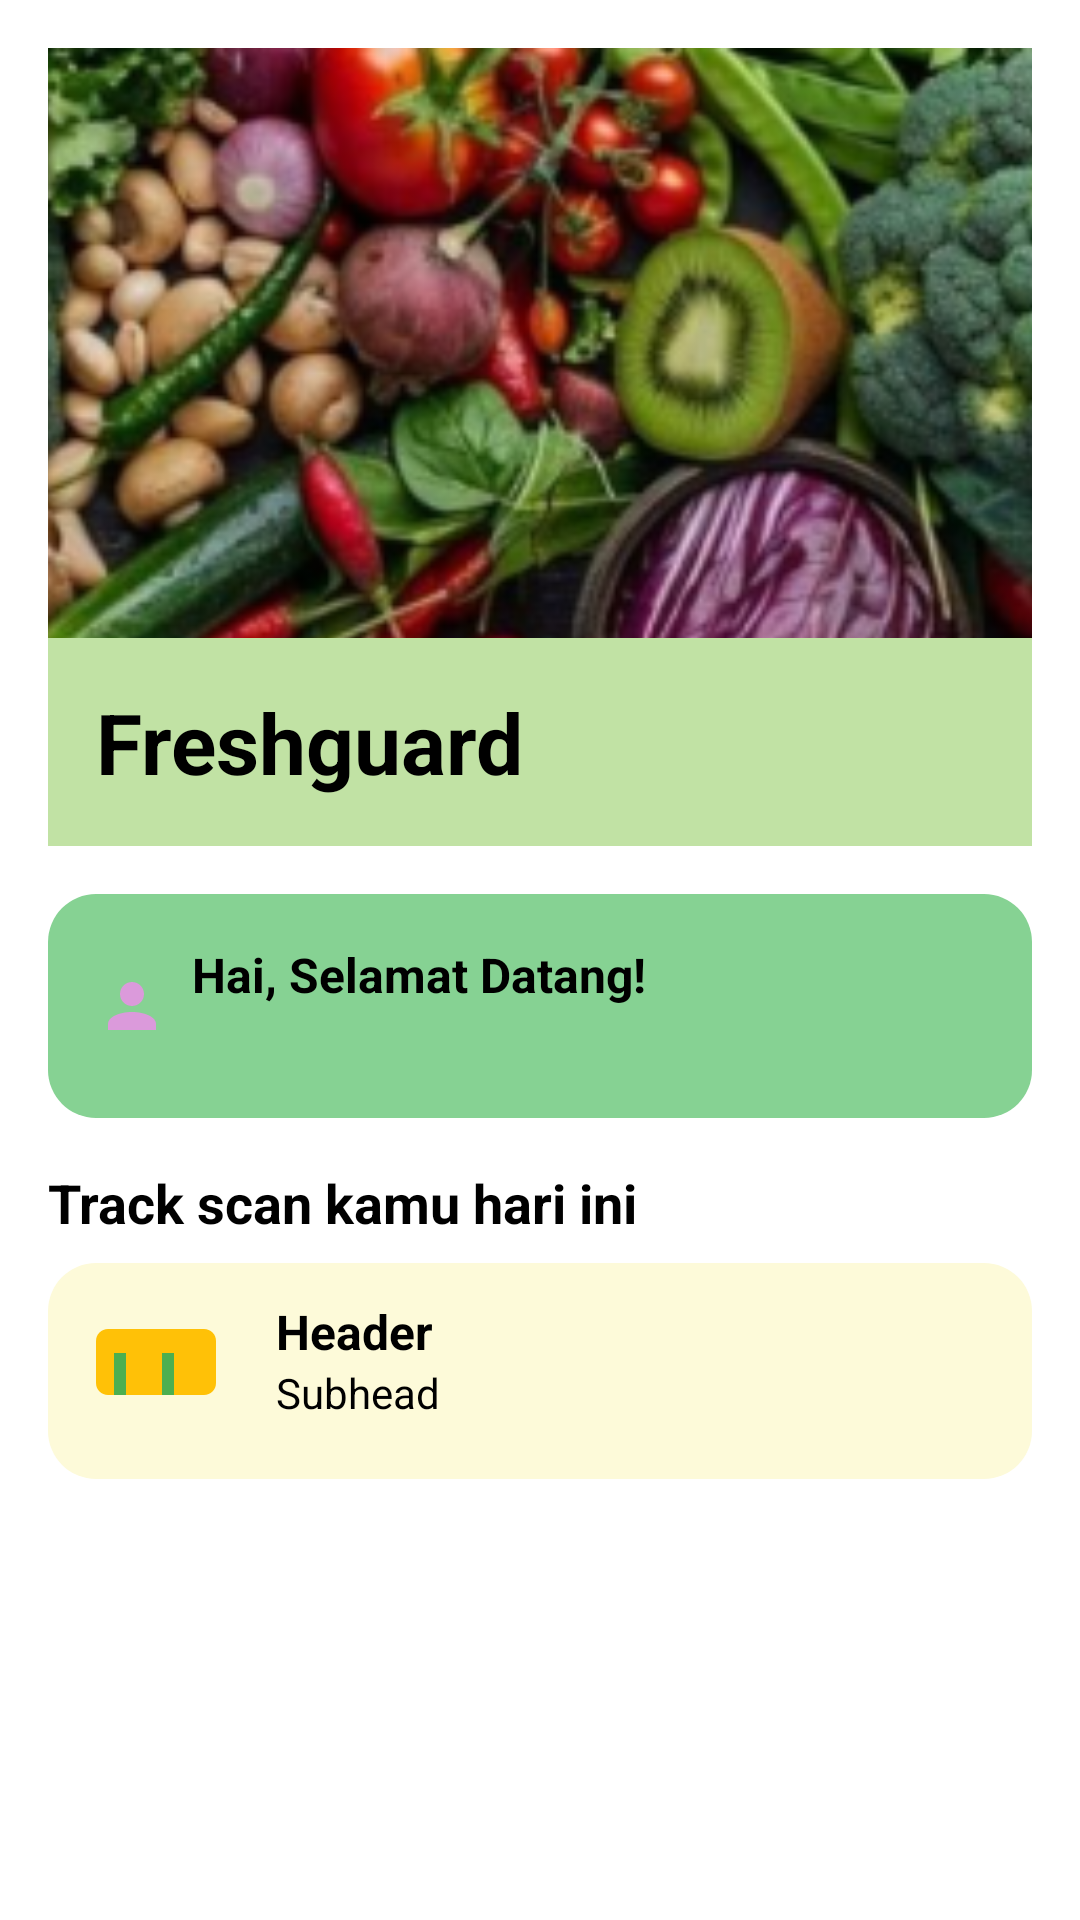

Reconstruct the res/layout file that produces this screen, plus the resources it refers to.
<!-- AndroidManifest.xml: application theme Theme.Freshguard -->
<!-- res/layout/fragment_dashboard.xml -->
<ScrollView
    xmlns:android="http://schemas.android.com/apk/res/android"
    android:layout_width="match_parent"
    android:layout_height="match_parent"
    android:background="@color/white"
    android:padding="16dp">

    <LinearLayout
        android:layout_width="match_parent"
        android:layout_height="wrap_content"
        android:orientation="vertical">

        
        <FrameLayout
            android:layout_width="match_parent"
            android:layout_height="wrap_content"
            android:layout_marginBottom="16dp">

            
            <ImageView
                android:id="@+id/iv_vegetables"
                android:layout_width="459dp"
                android:layout_height="266dp"
                android:contentDescription="Gambar Sayuran"
                android:scaleType="centerCrop"
                android:src="@drawable/image1" />

            
            <LinearLayout
                android:layout_width="match_parent"
                android:layout_height="wrap_content"
                android:orientation="vertical"
                android:padding="16dp"
                android:background="@color/green2"
                android:elevation="4dp"
                android:layout_gravity="bottom"
                android:gravity="start">

                <TextView
                    android:layout_width="wrap_content"
                    android:layout_height="wrap_content"
                    android:text="Freshguard"
                    android:textColor="@color/black"
                    android:textSize="28sp"
                    android:textStyle="bold" />
            </LinearLayout>
        </FrameLayout>

        
        <LinearLayout
            android:layout_width="match_parent"
            android:layout_height="wrap_content"
            android:orientation="horizontal"
            android:padding="16dp"
            android:background="@drawable/rounded_card1"
            android:layout_marginBottom="16dp"
            android:gravity="center_vertical">

            
            <ImageView
                android:layout_width="24dp"
                android:layout_height="24dp"
                android:src="@drawable/ic_user_purple"
                android:contentDescription="Ikon User"
                android:layout_marginEnd="8dp" />

            
            <LinearLayout
                android:layout_width="0dp"
                android:layout_height="wrap_content"
                android:layout_weight="1"
                android:orientation="vertical">

                
                <TextView
                    android:layout_width="wrap_content"
                    android:layout_height="wrap_content"
                    android:text="Hai, Selamat Datang!"
                    android:textSize="16sp"
                    android:textStyle="bold"
                    android:textColor="@color/black" />

                
                <TextView
                    android:layout_width="wrap_content"
                    android:layout_height="wrap_content"
                    android:text="Apa yang ingin kamu makan hari ini"
                    android:textSize="14sp"
                    android:textColor="@color/gray"
                    android:layout_marginTop="2dp" />
            </LinearLayout>
        </LinearLayout>

        
        <TextView
            android:layout_width="wrap_content"
            android:layout_height="wrap_content"
            android:text="Track scan kamu hari ini"
            android:textSize="18sp"
            android:textStyle="bold"
            android:textColor="@color/black"
            android:layout_marginBottom="8dp" />

        
        <LinearLayout
            android:layout_width="match_parent"
            android:layout_height="wrap_content"
            android:orientation="vertical">

            
            <LinearLayout
                android:layout_width="match_parent"
                android:layout_height="wrap_content"
                android:orientation="horizontal"
                android:padding="12dp"
                android:background="@drawable/rounded_card2"
                android:layout_marginBottom="8dp">

                <ImageView
                    android:layout_width="48dp"
                    android:layout_height="48dp"
                    android:src="@drawable/ic_food"
                    android:contentDescription="Icon Makanan"
                    android:layout_marginEnd="16dp" />

                <LinearLayout
                    android:layout_width="0dp"
                    android:layout_height="wrap_content"
                    android:layout_weight="1"
                    android:orientation="vertical">

                    <TextView
                        android:layout_width="wrap_content"
                        android:layout_height="wrap_content"
                        android:text="Header"
                        android:textSize="16sp"
                        android:textStyle="bold"
                        android:textColor="@color/black" />

                    <TextView
                        android:layout_width="wrap_content"
                        android:layout_height="wrap_content"
                        android:text="Subhead"
                        android:textSize="14sp"
                        android:textColor="@color/black" />
                </LinearLayout>
            </LinearLayout>
        </LinearLayout>
    </LinearLayout>
</ScrollView>
<!-- resources referenced by this layout -->
<resources>
  <color name="black">#FF000000</color>
  <color name="gray">#00000000</color>
  <color name="green2">#C1E2A4</color>
  <color name="white">#FFFFFFFF</color>
  <!-- drawable ic_food (drawable) -->
  <?xml version="1.0" encoding="utf-8"?>
  <vector xmlns:android="http://schemas.android.com/apk/res/android"
      android:width="48dp"
      android:height="48dp"
      android:viewportWidth="24"
      android:viewportHeight="24">
  
      
      <path
          android:fillColor="#FFC107"
      android:pathData="M4,16h16c1.1,0 2,-0.9 2,-2V7c0,-1.1 -0.9,-2 -2,-2H4c-1.1,0 -2,0.9 -2,2v7c0,1.1 0.9,2 2,2z" />
  
      
      <path
          android:fillColor="#4CAF50"
      android:pathData="M7,16v-7H5v7h2zM9,16h6v-7h-2v7h2z" />
  
      
      <path
          android:fillColor="#4CAF50"
      android:pathData="M9,16h6v-7h-2v7h2z" />
  </vector>
  <!-- drawable ic_user_purple (drawable) -->
  <?xml version="1.0" encoding="utf-8"?>
  <vector xmlns:android="http://schemas.android.com/apk/res/android"
      android:width="24dp"
      android:height="24dp"
      android:viewportWidth="24"
      android:viewportHeight="24">
  
      <path
          android:fillColor="#DB9ADB"
      android:pathData="M12,12c2.21,0 4,-1.79 4,-4s-1.79,-4 -4,-4 -4,1.79 -4,4 1.79,4 4,4z" />
  
      <path
          android:fillColor="#DB9ADB"
      android:pathData="M12,14c-4.42,0 -8,1.79 -8,4v2h16v-2c0,-2.21 -3.58,-4 -8,-4z" />
  
  </vector>
  <!-- drawable image1: png bitmap (drawable, 190158 bytes) -->
  <!-- drawable rounded_card1 (drawable) -->
  <shape xmlns:android="http://schemas.android.com/apk/res/android">
      <solid android:color="@color/green1" />
      <corners android:radius="16dp" />
      <padding
          android:top="8dp"
          android:bottom="8dp"
          android:left="8dp"
          android:right="8dp" />
  </shape>
  <!-- drawable rounded_card2 (drawable) -->
  <shape xmlns:android="http://schemas.android.com/apk/res/android">
      <solid android:color="@color/light" />
      <corners android:radius="16dp" />
      <padding
          android:top="8dp"
          android:bottom="8dp"
          android:left="8dp"
          android:right="8dp" />
  </shape>
  <style name="Theme.Freshguard" parent="Theme.MaterialComponents.DayNight.DarkActionBar">
          
          <item name="colorPrimary">@color/purple_200</item>
          <item name="colorPrimaryVariant">@color/purple_700</item>
          <item name="colorOnPrimary">@color/black</item>
          
          <item name="colorSecondary">@color/teal_200</item>
          <item name="colorSecondaryVariant">@color/teal_200</item>
          <item name="colorOnSecondary">@color/black</item>
          
          <item name="android:statusBarColor">?attr/colorPrimaryVariant</item>
          
      </style>
  <color name="green1">#86D293</color>
  <color name="light">#FDFAD9</color>
  <!-- not gathered from this repository: default colours our renderer supplied (Android Studio template values) -->
  <color name="purple_200">#FFBB86FC</color>
  <color name="purple_700">#FF3700B3</color>
  <color name="teal_200">#FF03DAC5</color>
</resources>
